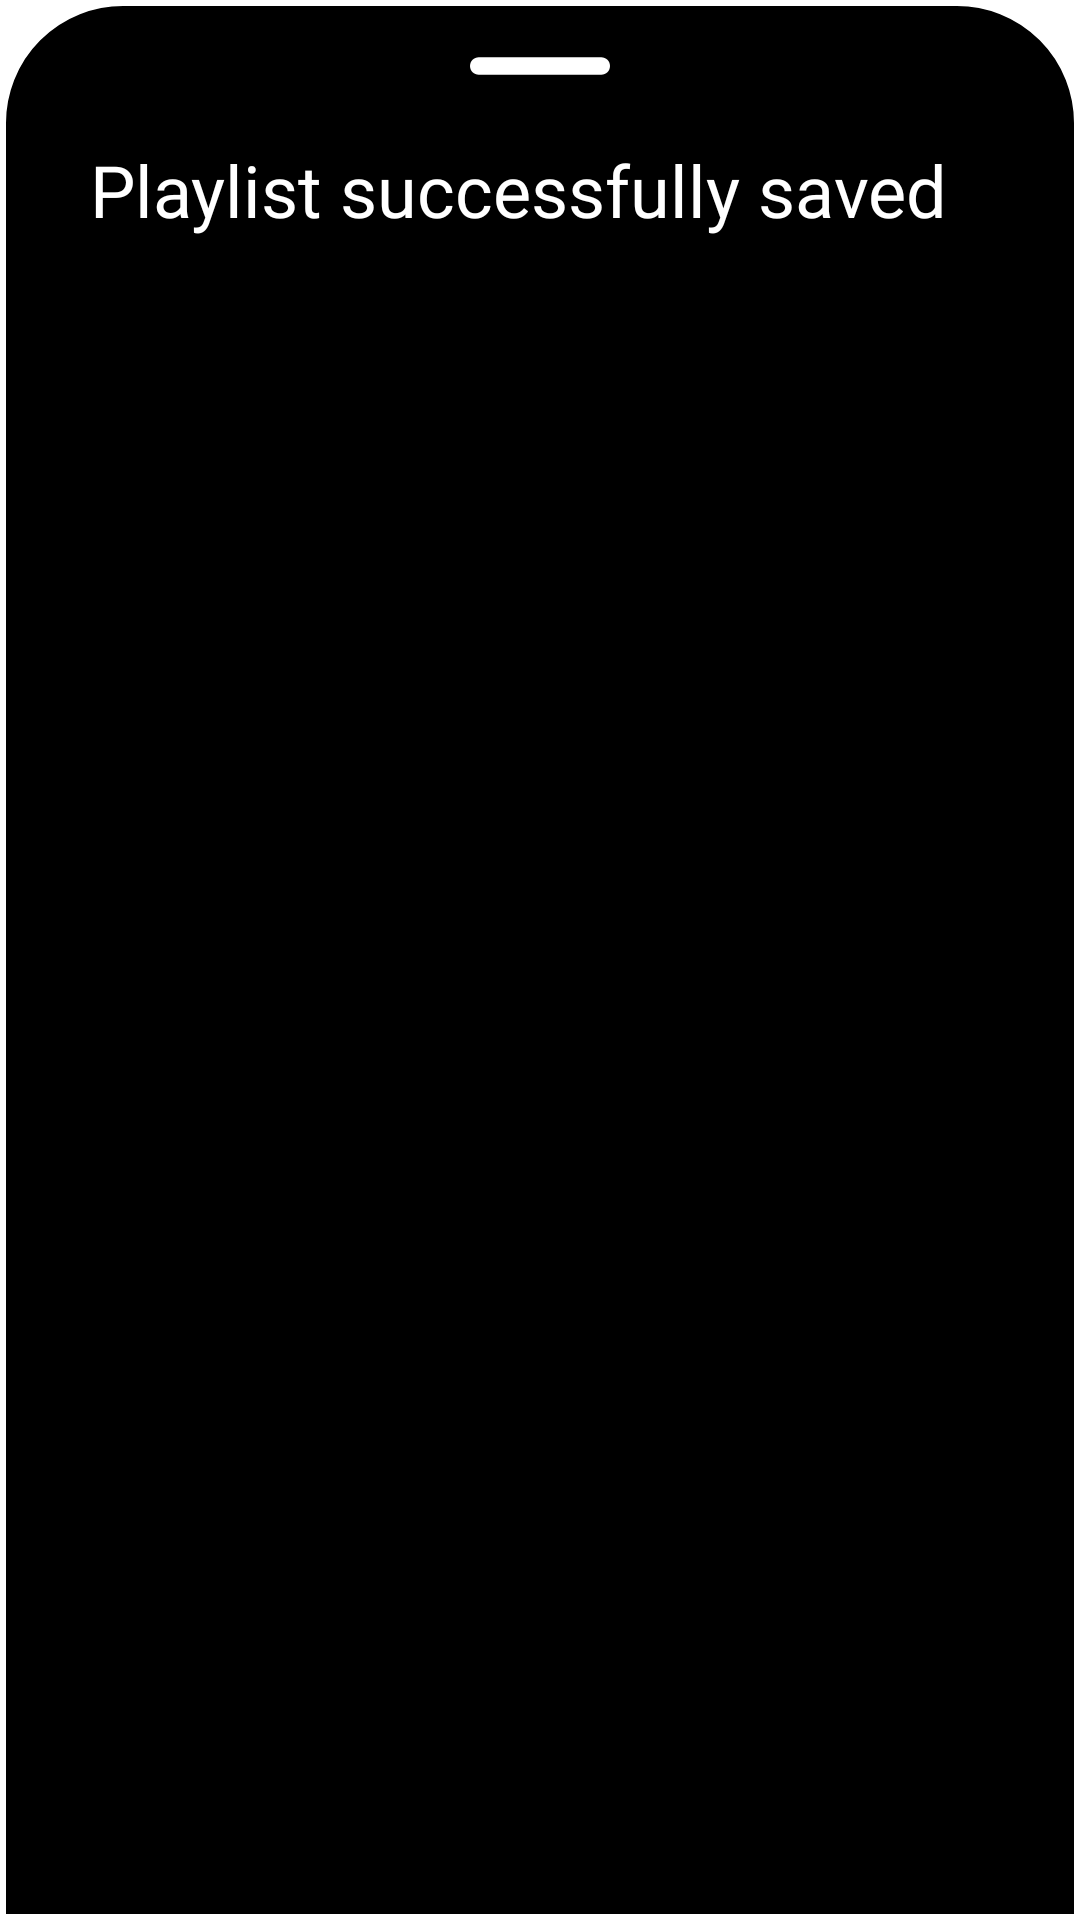

This screen was rendered from an Android layout file. Write that file and the resources it references.
<!-- AndroidManifest.xml: application theme Theme.MusicFinder -->
<!-- res/layout/bottom_dialog_layout.xml -->
<?xml version="1.0" encoding="utf-8"?>
<LinearLayout xmlns:android="http://schemas.android.com/apk/res/android"
    android:layout_width="match_parent"
    android:layout_height="match_parent"
    android:orientation="vertical"
    android:background="@drawable/bottom_dialog_bg">

    <ImageView
        android:layout_width="70dp"
        android:layout_height="wrap_content"
        android:src="@drawable/round_horizontal_rule_24"
        android:scaleType="centerCrop"
        android:layout_gravity="center|top"/>

    <LinearLayout
        android:layout_width="match_parent"
        android:layout_height="wrap_content"
        android:orientation="horizontal">

        <TextView
            android:layout_width="wrap_content"
            android:layout_height="wrap_content"
            android:textAlignment="viewStart"
            android:text="Playlist successfully saved"
            android:fontFamily="@font/roboto_condensed_reg"
            android:textColor="@color/white"
            android:textSize="24sp"
            android:padding="8dp"
            android:layout_marginStart="12dp"
            android:layout_marginTop="5dp" />

        <ImageView
            android:layout_width="wrap_content"
            android:layout_height="wrap_content"
            android:src="@drawable/icon_close"
            android:layout_gravity="center"
            android:layout_marginStart="75dp"
            android:id="@+id/closeImg"/>
    </LinearLayout>

    <LinearLayout
        android:layout_width="match_parent"
        android:layout_height="wrap_content"
        android:id="@+id/layoutOpenSpotify"
        android:orientation="horizontal">


    </LinearLayout>

</LinearLayout>
<!-- resources referenced by this layout -->
<resources>
  <!-- drawable bottom_dialog_bg (drawable) -->
  <?xml version="1.0" encoding="utf-8"?>
  <shape xmlns:android="http://schemas.android.com/apk/res/android">
      <solid
          android:color="@color/black"/>
      <corners
          android:topLeftRadius="40dp"
          android:topRightRadius="40dp" />
      <padding
          android:left="10dp"
          android:right="10dp"
          android:top="10dp"
          android:bottom="10dp"/>
      <stroke
          android:width="2dp"
          android:color="@color/white"/>
  </shape>
  <!-- drawable round_horizontal_rule_24 (drawable) -->
  <vector xmlns:android="http://schemas.android.com/apk/res/android" android:height="24dp" android:tint="#FFFFFF" android:viewportHeight="24" android:viewportWidth="24" android:width="24dp">
        
      <path android:fillColor="@android:color/white" android:fillType="evenOdd" android:pathData="M19,13H5c-0.55,0 -1,-0.45 -1,-1v0c0,-0.55 0.45,-1 1,-1h14c0.55,0 1,0.45 1,1v0C20,12.55 19.55,13 19,13z"/>
      
  </vector>
  <style name="Theme.MusicFinder" parent="Base.Theme.MusicFinder" />
  <style name="Base.Theme.MusicFinder" parent="Theme.MaterialComponents.DayNight.NoActionBar">
          
          
      </style>
  <!-- not gathered from this repository: default colours our renderer supplied (Android Studio template values) -->
  <color name="black">#FF000000</color>
  <color name="white">#FFFFFFFF</color>
</resources>
